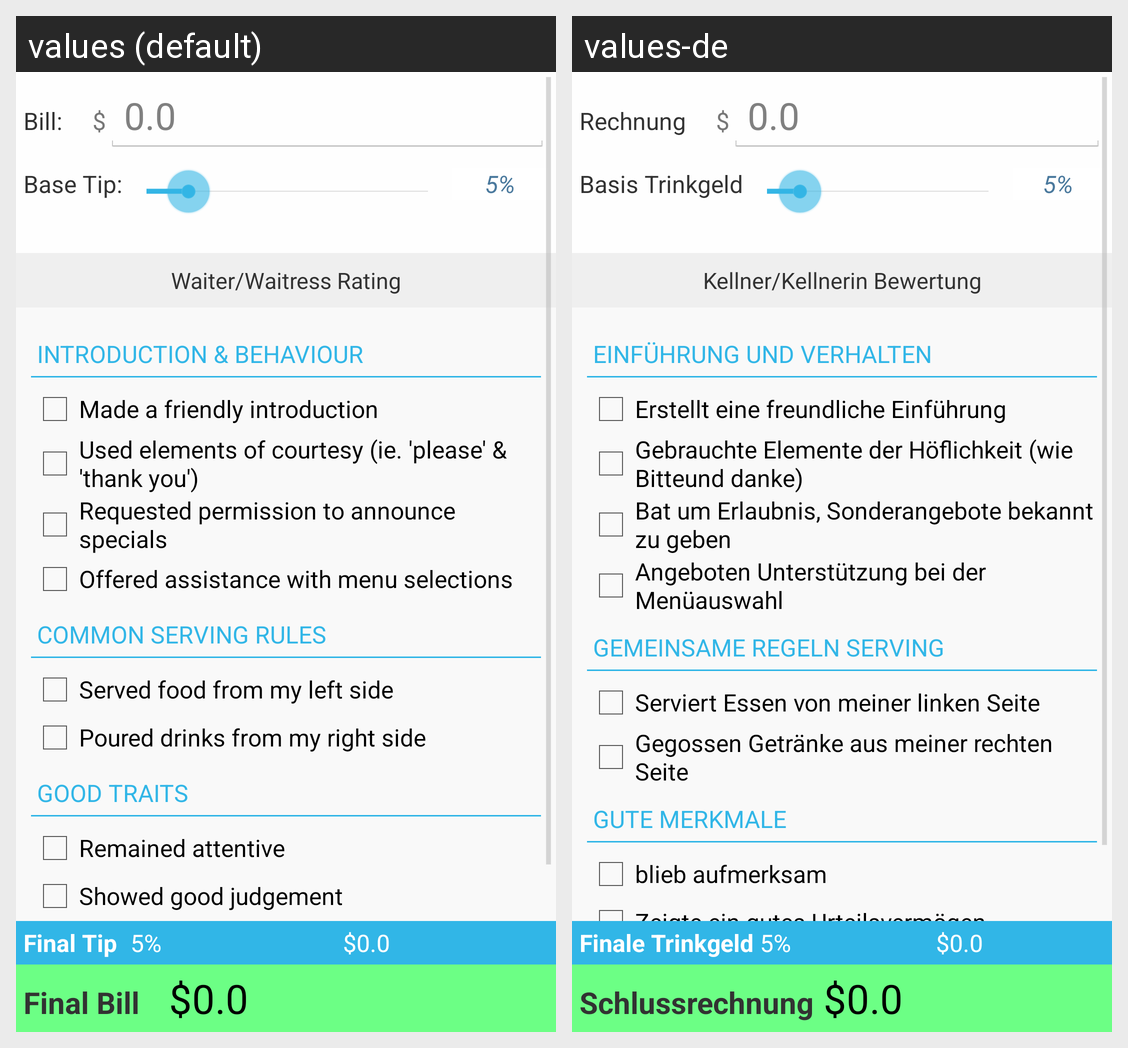

The Android screen above is rendered under two locales of the same app. Produce the string resources it draws, with the default and per-locale values.
Android screen res/layout/calc_fragment.xml rendered under 2 locales, left to right: values (default), values-de. Device: Nexus 5 (rendered at 1080×1920; each locale shown at half size, 540×960, under a caption strip naming it); theme AppTheme.
Strings drawn on this screen, with the default value and each locale's value (text and hints the layout hard-codes, and strings that could not be matched under every locale, appear in the picture but are not listed):

bill_text_view
  values: Bill:
  values-de: Rechnung

dollar_text_view
  values: $
  values-de: $

bill_edit_text
  values: 0.0
  values-de: 0.0

tip_text_view
  values: Base Tip:
  values-de: Basis Trinkgeld

tip_edit_text
  values: 5%
  values-de: 5%

auto_tipping_text_view
  values: Waiter/Waitress Rating
  values-de: Kellner/Kellnerin Bewertung

intro_text_view
  values: Introduction & Behaviour
  values-de: Einführung und Verhalten

intro_friendly_text_view
  values: Made a friendly introduction
  values-de: Erstellt eine freundliche Einführung

intro_courtesy_text_view
  values: Used elements of courtesy (ie. 'please' & 'thank you')
  values-de: Gebrauchte Elemente der Höflichkeit (wie Bitteund danke)

intro_specials_text_view
  values: Requested permission to announce specials
  values-de: Bat um Erlaubnis, Sonderangebote bekannt zu geben

intro_opinion_text_view
  values: Offered assistance with menu selections
  values-de: Angeboten Unterstützung bei der Menüauswahl

rules_text_view
  values: Common Serving Rules
  values-de: Gemeinsame Regeln Serving

rules_food_text_view
  values: Served food from my left side
  values-de: Serviert Essen von meiner linken Seite

rules_drinks_text_view
  values: Poured drinks from my right side
  values-de: Gegossen Getränke aus meiner rechten Seite

traits_text_view
  values: Good Traits
  values-de: Gute Merkmale

traits_attentive_text_view
  values: Remained attentive
  values-de: blieb aufmerksam

traits_judgement_text_view
  values: Showed good judgement
  values-de: Zeigte ein gutes Urteilsvermögen

traits_groomed_text_view
  values: Server was well-groomed
  values-de: Kellner/Kellnerin war gut präpariert

available_text_view
  values: Availability
  values-de: Verfügbarkeit

final_tip_text_view
  values: Final Tip
  values-de: Finale Trinkgeld

final_tip_percentage_edit_text
  values: 5%
  values-de: 5%

final_tip_edit_text
  values: $0.0
  values-de: $0.0

final_text_view
  values: Final Bill
  values-de: Schlussrechnung

final_bill_edit_text
  values: $0.0
  values-de: $0.0
